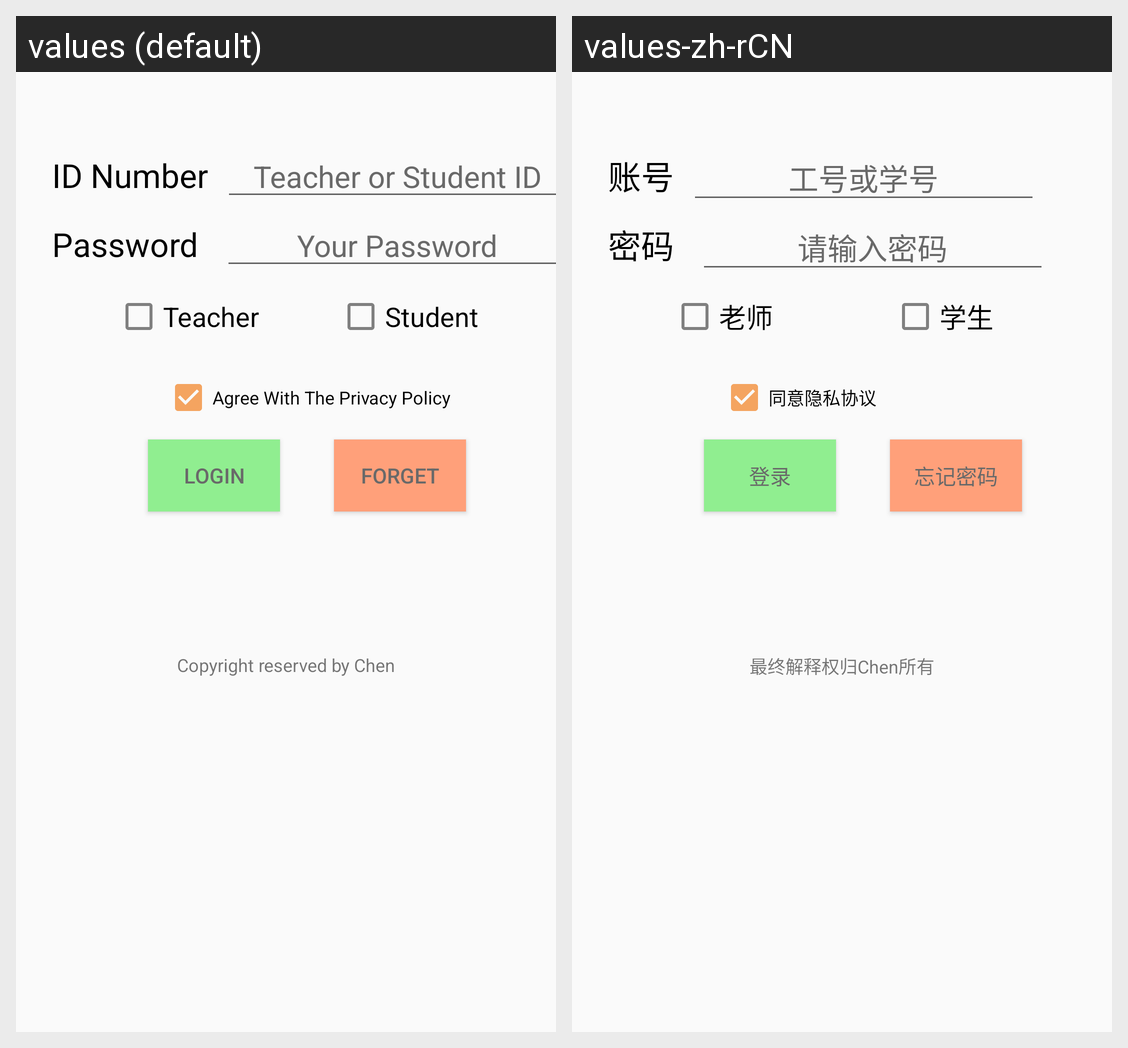

The Android screen above is rendered under two locales of the same app. Produce the string resources it draws, with the default and per-locale values.
Android screen res/layout/activity_main.xml rendered under 2 locales, left to right: values (default), values-zh-rCN. Device: Nexus 5 (rendered at 1080×1920; each locale shown at half size, 540×960, under a caption strip naming it); theme AppTheme.
Strings drawn on this screen, with the default value and each locale's value (text and hints the layout hard-codes, and strings that could not be matched under every locale, appear in the picture but are not listed):

id
  values: ID Number
  values-zh-rCN: 账号

id_hint
  values: Teacher or Student ID
  values-zh-rCN: 工号或学号

pwd
  values: Password
  values-zh-rCN: 密码

pwd_hint
  values: Your Password
  values-zh-rCN: 请输入密码

type1
  values: Teacher
  values-zh-rCN: 老师

type2
  values: Student
  values-zh-rCN: 学生

first_notice
  values: Agree With The Privacy Policy
  values-zh-rCN: 同意隐私协议

login
  values: Login
  values-zh-rCN: 登录

forget
  values: Forget
  values-zh-rCN: 忘记密码

second_notice
  values: Copyright reserved by Chen
  values-zh-rCN: 最终解释权归Chen所有
